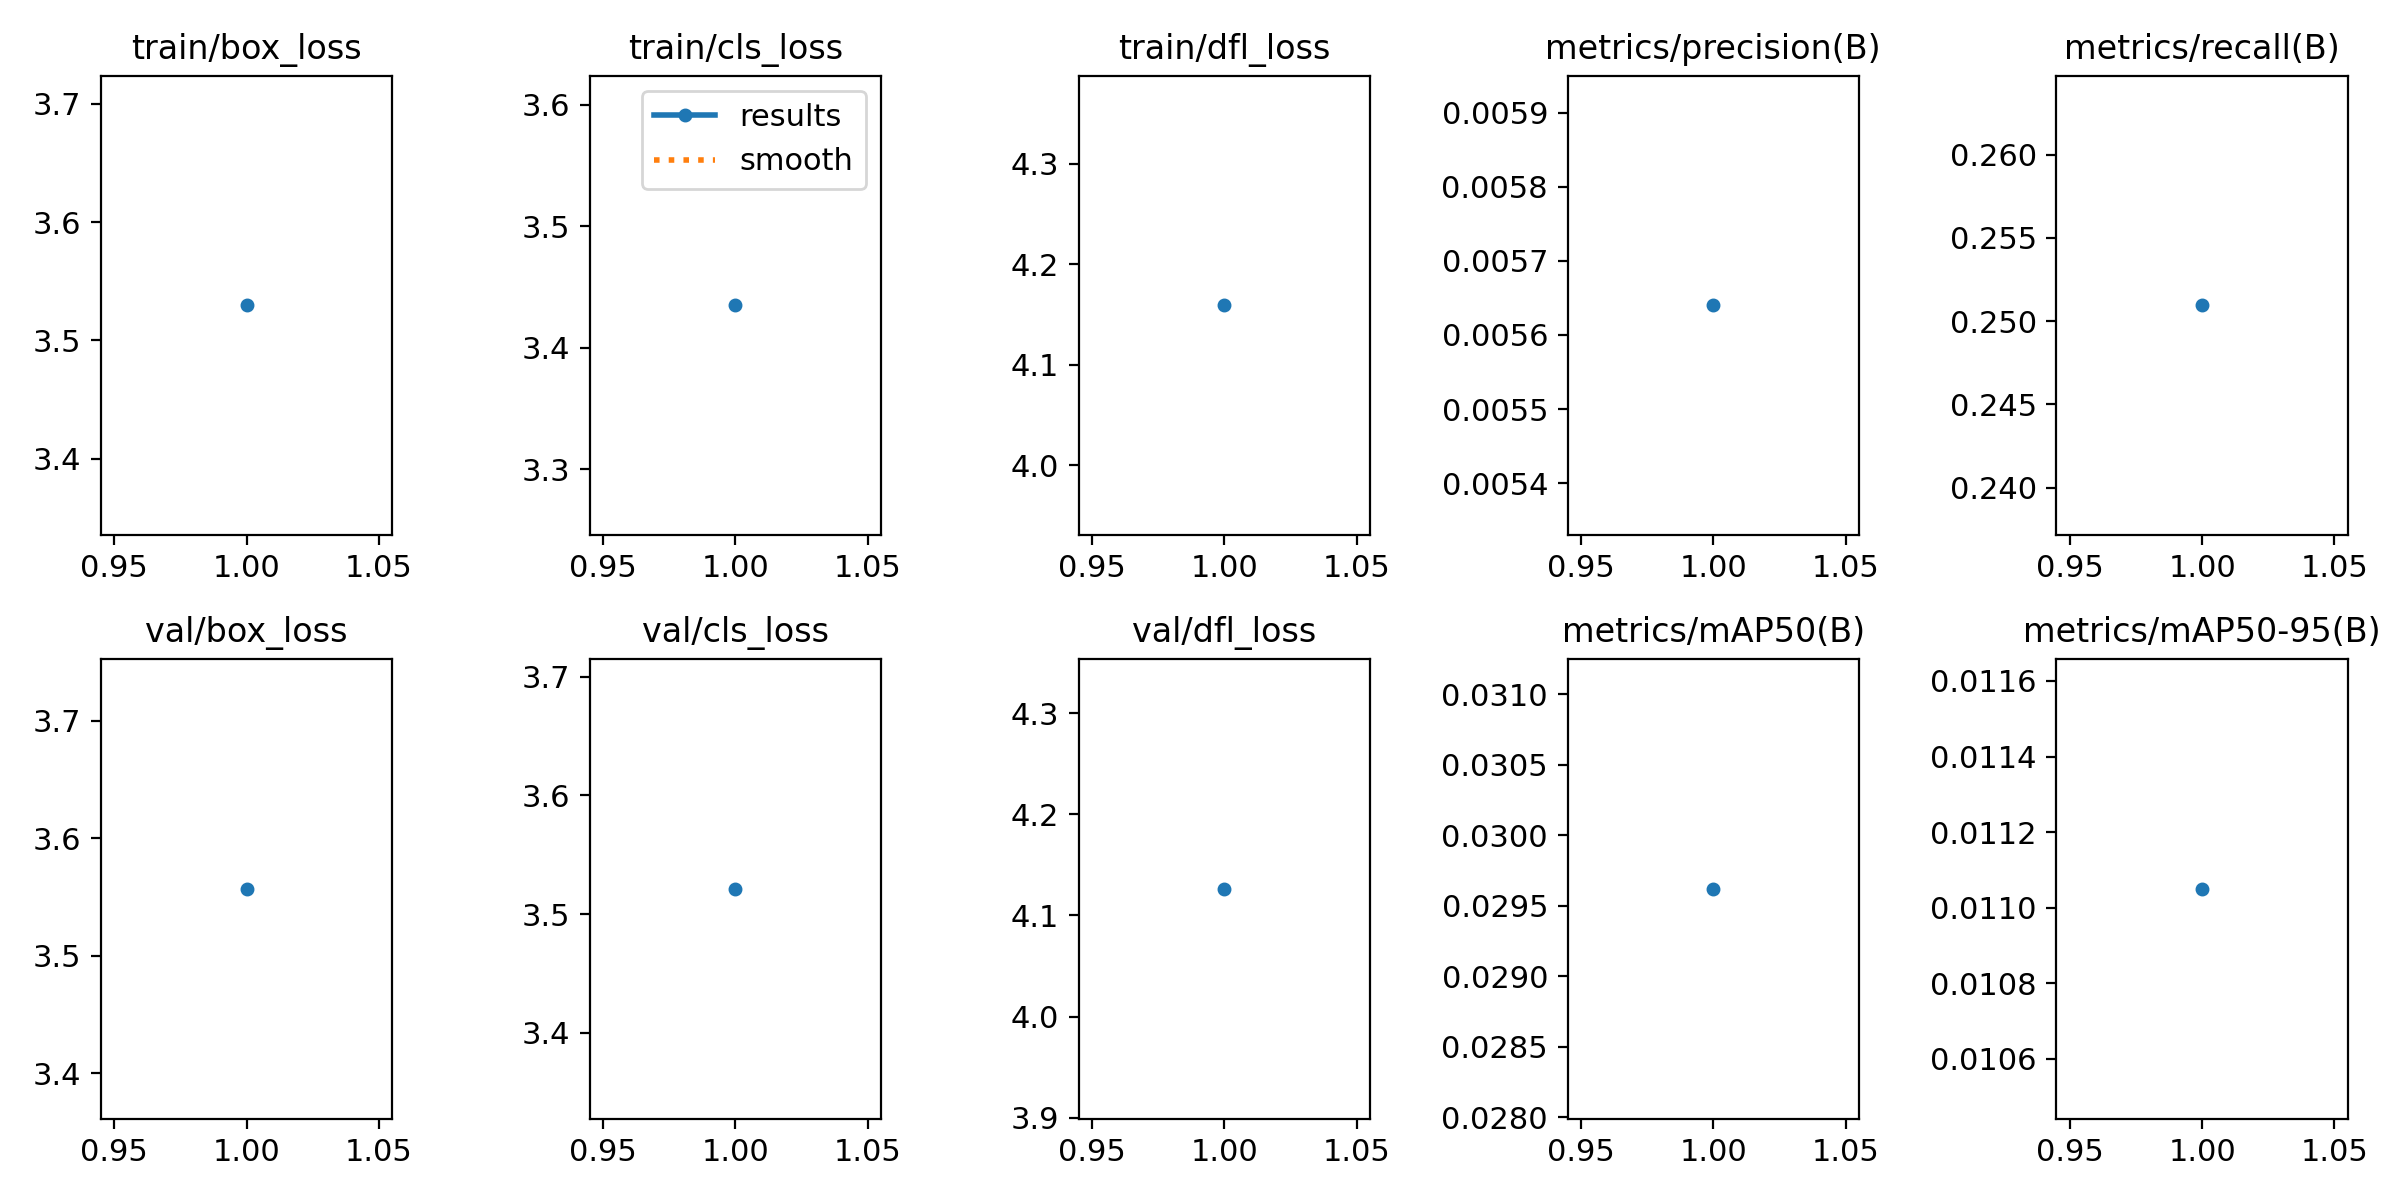

The file beside this chart, header and first rows:
epoch, time, train/box_loss, train/cls_loss, train/dfl_loss, metrics/precision(B), metrics/recall(B), metrics/mAP50(B), metrics/mAP50-95(B), val/box_loss, val/cls_loss, val/dfl_loss, lr/pg0, lr/pg1, lr/pg2
1, 541.2, 3.53, 3.435, 4.159, 0.00564, 0.251, 0.02962, 0.01105, 3.557, 3.521, 4.126, 0.0006491, 0.0006491, 0.0006491
